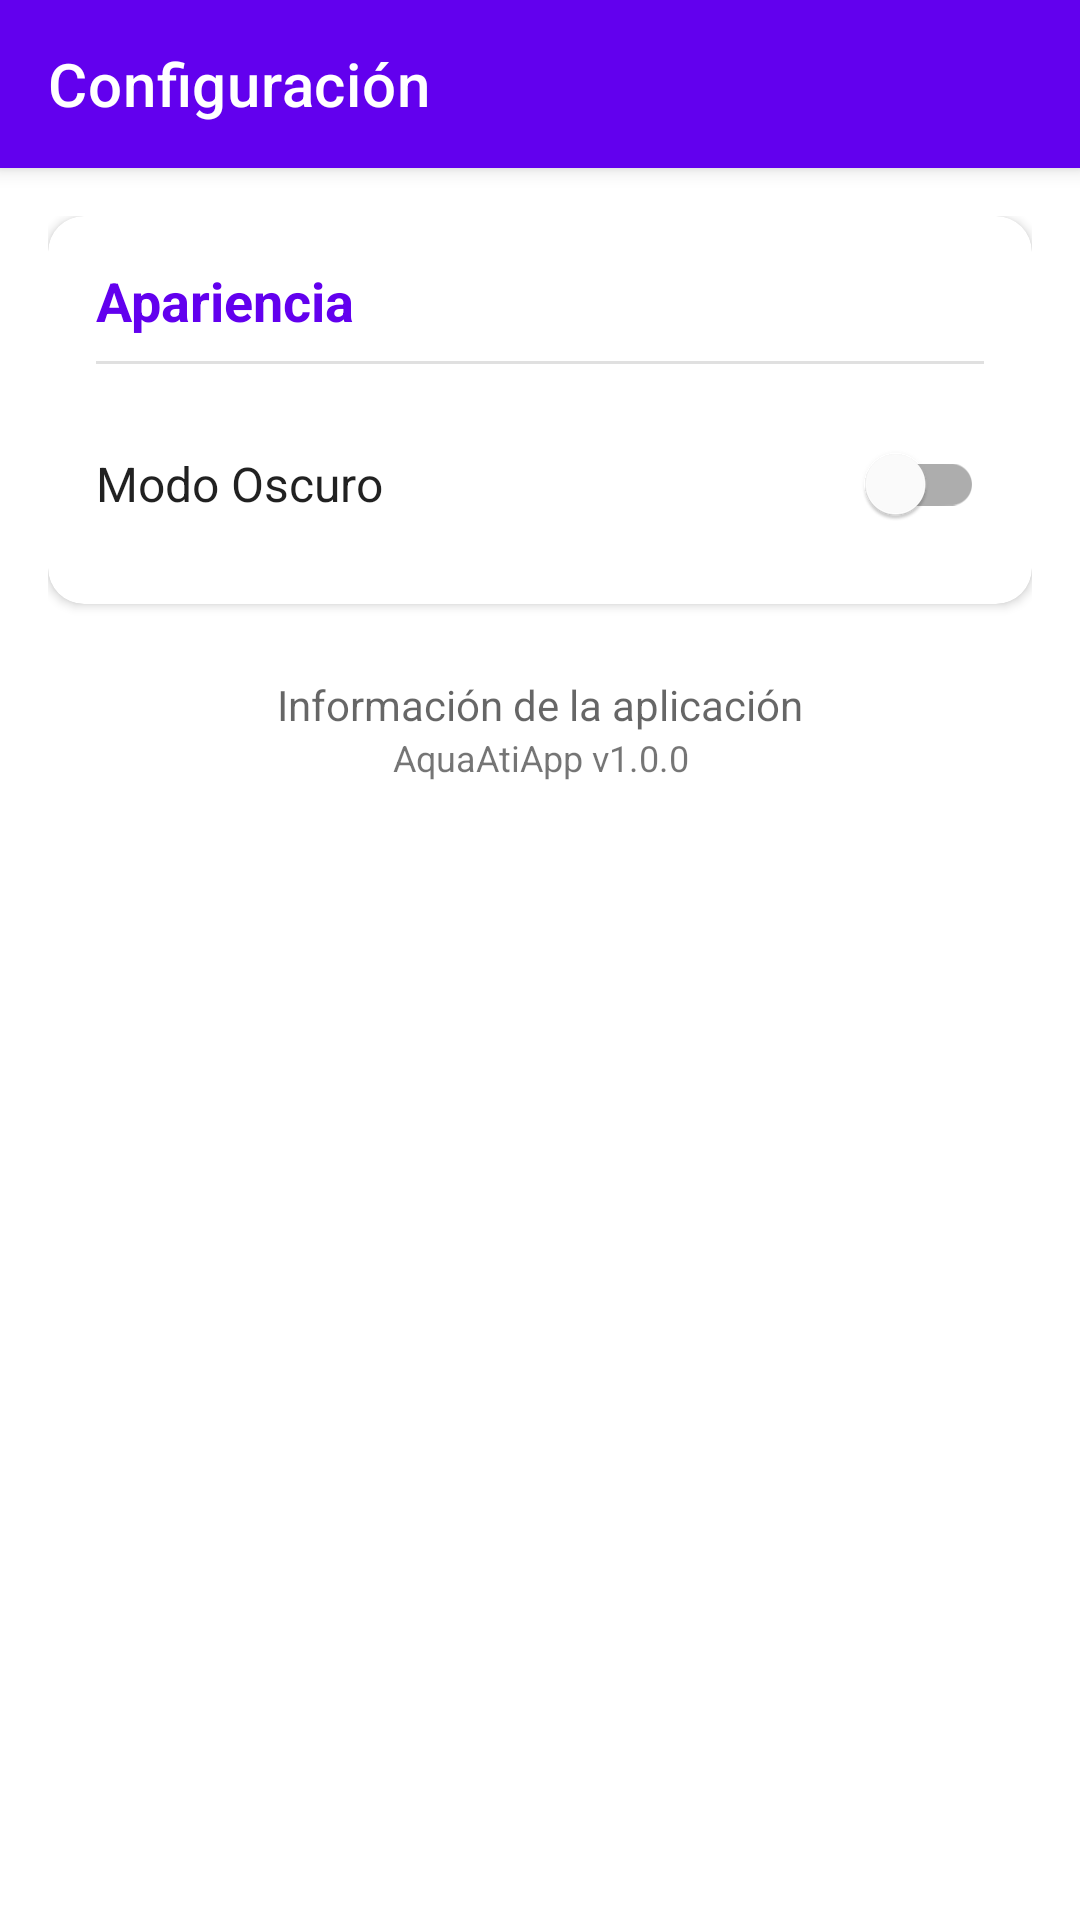

Android layout source for this screen:
<!-- AndroidManifest.xml: application theme Theme.AquaAtiApp -->
<!-- res/layout/activity_settings.xml -->
<?xml version="1.0" encoding="utf-8"?>
<androidx.coordinatorlayout.widget.CoordinatorLayout xmlns:android="http://schemas.android.com/apk/res/android"
    xmlns:app="http://schemas.android.com/apk/res-auto"
    android:layout_width="match_parent"
    android:layout_height="match_parent">

    <com.google.android.material.appbar.AppBarLayout
        android:layout_width="match_parent"
        android:layout_height="wrap_content"
        android:theme="@style/ThemeOverlay.MaterialComponents.Dark.ActionBar">

        <androidx.appcompat.widget.Toolbar
            android:id="@+id/toolbar"
            android:layout_width="match_parent"
            android:layout_height="?attr/actionBarSize"
            android:background="?attr/colorPrimary"
            app:title="Configuración"
            app:titleTextColor="@color/white" />

    </com.google.android.material.appbar.AppBarLayout>

    <LinearLayout
        android:layout_width="match_parent"
        android:layout_height="match_parent"
        android:orientation="vertical"
        android:padding="16dp"
        android:background="?android:attr/windowBackground"
        app:layout_behavior="@string/appbar_scrolling_view_behavior">

        <com.google.android.material.card.MaterialCardView
            android:layout_width="match_parent"
            android:layout_height="wrap_content"
            app:cardCornerRadius="12dp"
            app:cardElevation="2dp">

            <LinearLayout
                android:layout_width="match_parent"
                android:layout_height="wrap_content"
                android:orientation="vertical"
                android:padding="16dp">

                <TextView
                    android:layout_width="wrap_content"
                    android:layout_height="wrap_content"
                    android:text="Apariencia"
                    android:textSize="18sp"
                    android:textStyle="bold"
                    android:textColor="?attr/colorPrimary" />

                <View
                    android:layout_width="match_parent"
                    android:layout_height="1dp"
                    android:layout_marginTop="8dp"
                    android:layout_marginBottom="16dp"
                    android:background="?android:attr/dividerVertical" />

                <com.google.android.material.switchmaterial.SwitchMaterial
                    android:id="@+id/switchDarkMode"
                    android:layout_width="match_parent"
                    android:layout_height="wrap_content"
                    android:text="Modo Oscuro"
                    android:textSize="16sp"
                    android:textColor="?android:attr/textColorPrimary" />

            </LinearLayout>
        </com.google.android.material.card.MaterialCardView>

        <TextView
            android:layout_width="match_parent"
            android:layout_height="wrap_content"
            android:layout_marginTop="24dp"
            android:text="Información de la aplicación"
            android:textSize="14sp"
            android:textColor="?android:attr/textColorSecondary"
            android:gravity="center" />

        <TextView
            android:layout_width="match_parent"
            android:layout_height="wrap_content"
            android:text="AquaAtiApp v1.0.0"
            android:textSize="12sp"
            android:textColor="?android:attr/textColorTertiary"
            android:gravity="center" />

    </LinearLayout>

</androidx.coordinatorlayout.widget.CoordinatorLayout>
<!-- resources referenced by this layout -->
<resources>
  <style name="Theme.AquaAtiApp" parent="Theme.MaterialComponents.DayNight.NoActionBar">
          
          <item name="colorPrimary">@color/purple_500</item>
          <item name="colorPrimaryVariant">@color/purple_700</item>
          <item name="colorOnPrimary">@color/white</item>
          
          <item name="colorSecondary">@color/teal_200</item>
          <item name="colorSecondaryVariant">@color/teal_700</item>
          <item name="colorOnSecondary">@color/black</item>
          
          <item name="android:statusBarColor">?attr/colorPrimaryVariant</item>
          
      </style>
  <!-- not gathered from this repository: default colours our renderer supplied (Android Studio template values) -->
  <color name="purple_500">#FF6200EE</color>
  <color name="purple_700">#FF3700B3</color>
  <color name="teal_200">#FF03DAC5</color>
  <color name="teal_700">#FF018786</color>
  <color name="black">#FF000000</color>
  <color name="white">#FFFFFFFF</color>
</resources>
